The GitHub repository ml-ams-osram/ml-datasets contains a labelled image folder "catsanddogs" with 2 categories: cat, dog. Examples follow, each with its label.

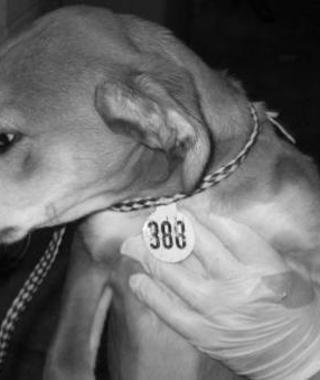
Label: dog

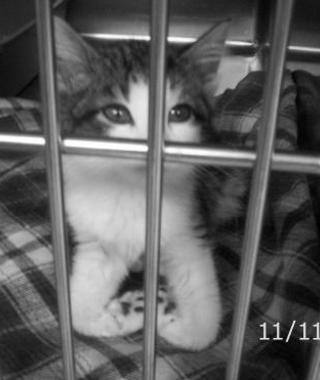
Label: cat

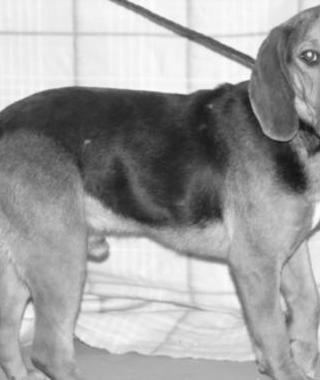
Label: dog

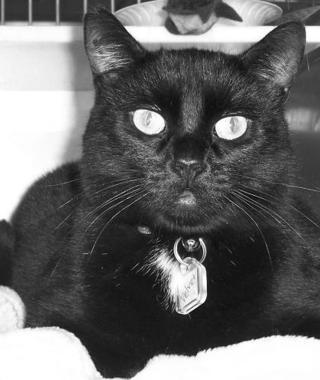
Label: cat

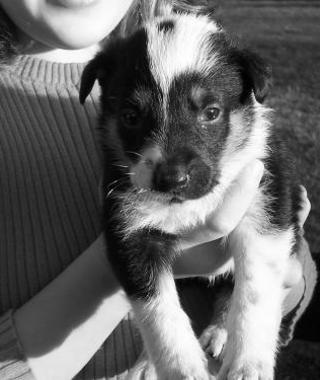
Label: dog

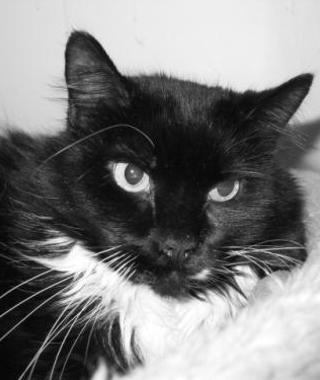
Label: cat
